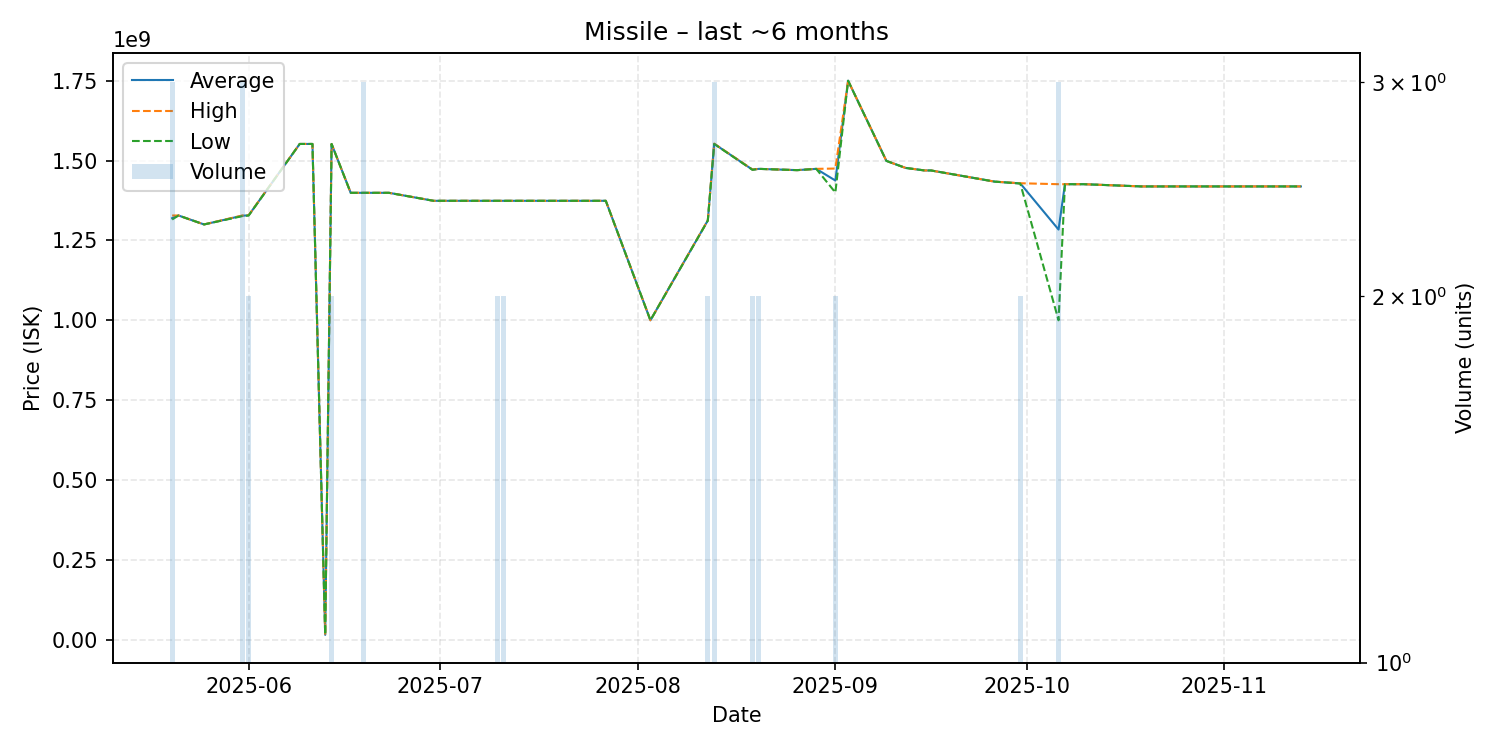

The table this chart was drawn from, first rows:
date, average, highest, lowest, order_count, volume
2025-05-20, 1319666667, 1328000000, 1315500000, 3, 3
2025-05-21, 1328000000, 1328000000, 1328000000, 1, 1
2025-05-25, 1300000000, 1300000000, 1300000000, 1, 1
2025-05-31, 1327333333, 1328000000, 1326000000, 3, 3
2025-06-01, 1328500000, 1329000000, 1328000000, 2, 2
2025-06-09, 1552000000, 1552000000, 1552000000, 1, 1
2025-06-11, 1552000000, 1552000000, 1552000000, 1, 1
2025-06-13, 15060000, 15060000, 15060000, 1, 1
2025-06-14, 1552000000, 1552000000, 1552000000, 2, 2
2025-06-17, 1399000000, 1399000000, 1399000000, 1, 1
2025-06-19, 1399000000, 1399000000, 1399000000, 3, 3
2025-06-23, 1399000000, 1399000000, 1399000000, 1, 1
2025-06-30, 1374000000, 1374000000, 1374000000, 1, 1
2025-07-01, 1374000000, 1374000000, 1374000000, 1, 1
2025-07-03, 1374000000, 1374000000, 1374000000, 1, 1
2025-07-06, 1374000000, 1374000000, 1374000000, 1, 1
2025-07-09, 1374000000, 1374000000, 1374000000, 1, 1
2025-07-10, 1374000000, 1374000000, 1374000000, 2, 2
2025-07-11, 1374000000, 1374000000, 1374000000, 2, 2
2025-07-12, 1374000000, 1374000000, 1374000000, 1, 1
2025-07-26, 1374000000, 1374000000, 1374000000, 1, 1
2025-07-27, 1374000000, 1374000000, 1374000000, 1, 1
2025-08-03, 1000000000, 1000000000, 1000000000, 1, 1
2025-08-12, 1312500000, 1313000000, 1312000000, 2, 2
2025-08-13, 1552333333, 1553000000, 1552000000, 3, 3
2025-08-19, 1471500000, 1472000000, 1471000000, 2, 2
2025-08-20, 1474000000, 1474000000, 1474000000, 2, 2
2025-08-26, 1470000000, 1470000000, 1470000000, 1, 1
2025-08-29, 1474000000, 1474000000, 1474000000, 1, 1
2025-09-01, 1437500000, 1475000000, 1400000000, 2, 2
2025-09-03, 1750000000, 1750000000, 1750000000, 1, 1
2025-09-09, 1499000000, 1499000000, 1499000000, 1, 1
2025-09-12, 1477000000, 1477000000, 1477000000, 1, 1
2025-09-15, 1469000000, 1469000000, 1469000000, 1, 1
2025-09-16, 1469000000, 1469000000, 1469000000, 1, 1
2025-09-26, 1434000000, 1434000000, 1434000000, 1, 1
2025-09-30, 1428500000, 1429000000, 1428000000, 2, 2
2025-10-06, 1284000000, 1426000000, 1000000000, 3, 3
2025-10-07, 1426000000, 1426000000, 1426000000, 1, 1
2025-10-10, 1426000000, 1426000000, 1426000000, 1, 1
2025-10-19, 1419000000, 1419000000, 1419000000, 1, 1
2025-10-24, 1419000000, 1419000000, 1419000000, 1, 1
2025-10-25, 1419000000, 1419000000, 1419000000, 1, 1
2025-10-30, 1419000000, 1419000000, 1419000000, 1, 1
2025-11-06, 1419000000, 1419000000, 1419000000, 1, 1
2025-11-08, 1419000000, 1419000000, 1419000000, 1, 1
2025-11-13, 1419000000, 1419000000, 1419000000, 1, 1
